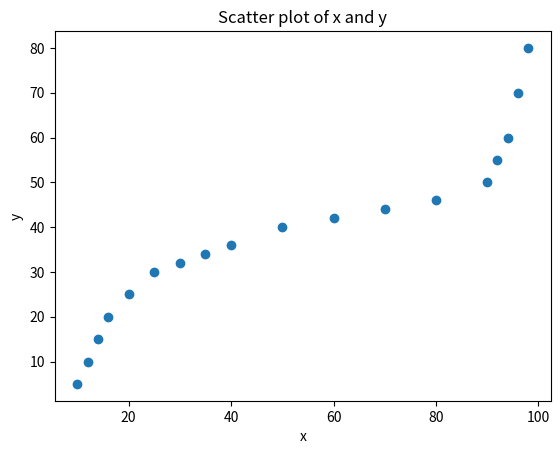

The script that saved this image:
# -*- coding: utf-8 -*-
"""
Created on Mon Jul 22 10:25:52 2024

[redacted]
"""

# -*- coding: utf-8 -*-
"""
Created on Wed Jul  3 09:16:12 2024

[redacted]
"""

#%%
# 피어슨 상관계수
# 두 변수 간의 선형 관계를 측정하는 통계적 방법
# 두 변수의 공분산을 각 변수의 표준편차의 곱으로 나눈 값으로 정의된다.

import numpy as np
from scipy.stats import pearsonr

x = np.array([10, 12, 14, 16, 20, 25, 30, 35, 40, 50, 60, 70, 80, 90, 92, 94, 96, 98])
y = np.array([5,  10, 15, 20, 25, 30, 32, 34, 36, 40, 42, 44, 46, 50, 55, 60, 70, 80])


# 스피어만 상관계수 계산
corr, p_value = pearsonr(x, y)

print(f"피어슨 상관계수: {corr}")
print(f"p-value: {p_value}")

# 결과 해석
if p_value < 0.05:
    print("두 변수 간의 상관 관계가 유의미합니다.")
else:
    print("두 변수 간의 상관 관계가 유의미하지 않습니다.")
    
#%%

# 데이터 시각화

import matplotlib.pyplot as plt

plt.scatter(x, y)
plt.title('Scatter plot of x and y')
plt.xlabel('x')
plt.ylabel('y')
plt.show()

#%%
# THE END